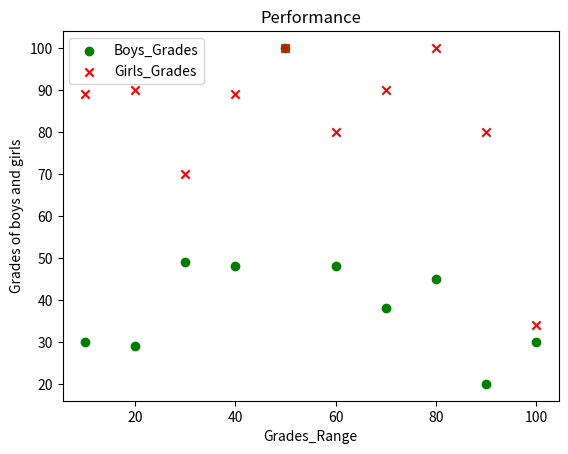

This figure's Python source:
import matplotlib
from matplotlib import pyplot as plt

girls_grades = [89, 90, 70, 89, 100, 80, 90, 100, 80, 34]
boys_grades = [30, 29, 49, 48, 100, 48, 38, 45, 20, 30]
grades_range = [10, 20, 30, 40, 50, 60, 70, 80, 90, 100]

plt.scatter(grades_range, boys_grades, marker='o', color='green',label='Boys_Grades')
plt.scatter(grades_range, girls_grades, marker='x', color='red', label='Girls_Grades')

plt.xlabel("Grades_Range")
plt.ylabel("Grades of boys and girls")
plt.title("Performance")


plt.legend()
plt.show()

